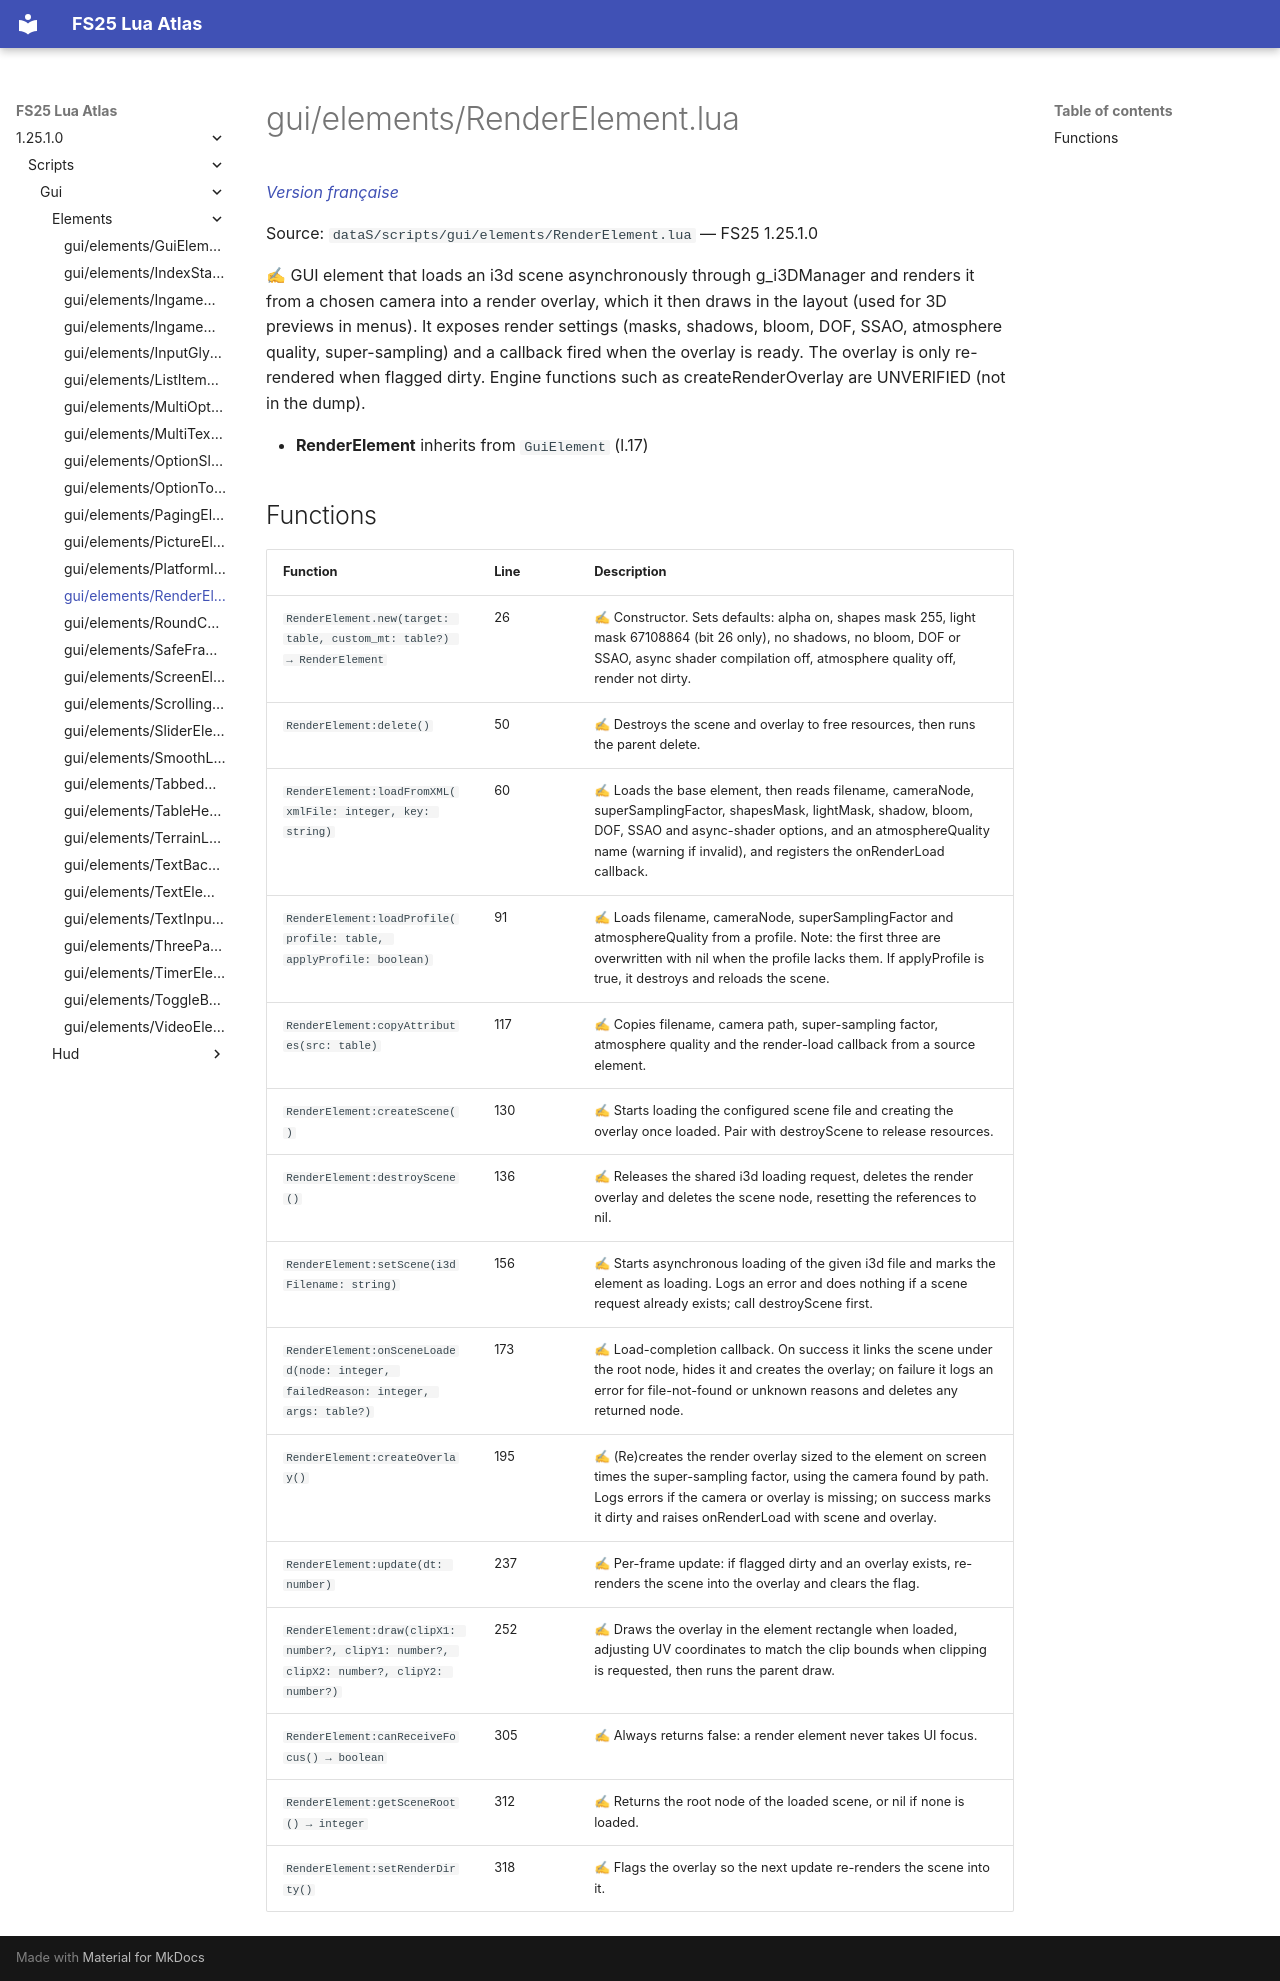

repository: Tim0219800/fs25-lua-atlas · page: 1.25.1.0/scripts/gui/elements/RenderElement.html · generator: mkdocs

# gui/elements/RenderElement.lua

*[Version française](../../../fr/scripts/gui/elements/RenderElement.md)*

Source: `dataS/scripts/gui/elements/RenderElement.lua` — FS25 1.25.1.0

✍ GUI element that loads an i3d scene asynchronously through g_i3DManager and renders it from a chosen camera into a render overlay, which it then draws in the layout (used for 3D previews in menus). It exposes render settings (masks, shadows, bloom, DOF, SSAO, atmosphere quality, super-sampling) and a callback fired when the overlay is ready. The overlay is only re-rendered when flagged dirty. Engine functions such as createRenderOverlay are UNVERIFIED (not in the dump).

- **RenderElement** inherits from `GuiElement` (l.17)

## Functions

| Function | Line | Description |
|---|---|---|
| `RenderElement.new(target: table, custom_mt: table?) → RenderElement` | 26 | ✍ Constructor. Sets defaults: alpha on, shapes mask 255, light mask 67108864 (bit 26 only), no shadows, no bloom, DOF or SSAO, async shader compilation off, atmosphere quality off, render not dirty. |
| `RenderElement:delete()` | 50 | ✍ Destroys the scene and overlay to free resources, then runs the parent delete. |
| `RenderElement:loadFromXML(xmlFile: integer, key: string)` | 60 | ✍ Loads the base element, then reads filename, cameraNode, superSamplingFactor, shapesMask, lightMask, shadow, bloom, DOF, SSAO and async-shader options, and an atmosphereQuality name (warning if invalid), and registers the onRenderLoad callback. |
| `RenderElement:loadProfile(profile: table, applyProfile: boolean)` | 91 | ✍ Loads filename, cameraNode, superSamplingFactor and atmosphereQuality from a profile. Note: the first three are overwritten with nil when the profile lacks them. If applyProfile is true, it destroys and reloads the scene. |
| `RenderElement:copyAttributes(src: table)` | 117 | ✍ Copies filename, camera path, super-sampling factor, atmosphere quality and the render-load callback from a source element. |
| `RenderElement:createScene()` | 130 | ✍ Starts loading the configured scene file and creating the overlay once loaded. Pair with destroyScene to release resources. |
| `RenderElement:destroyScene()` | 136 | ✍ Releases the shared i3d loading request, deletes the render overlay and deletes the scene node, resetting the references to nil. |
| `RenderElement:setScene(i3dFilename: string)` | 156 | ✍ Starts asynchronous loading of the given i3d file and marks the element as loading. Logs an error and does nothing if a scene request already exists; call destroyScene first. |
| `RenderElement:onSceneLoaded(node: integer, failedReason: integer, args: table?)` | 173 | ✍ Load-completion callback. On success it links the scene under the root node, hides it and creates the overlay; on failure it logs an error for file-not-found or unknown reasons and deletes any returned node. |
| `RenderElement:createOverlay()` | 195 | ✍ (Re)creates the render overlay sized to the element on screen times the super-sampling factor, using the camera found by path. Logs errors if the camera or overlay is missing; on success marks it dirty and raises onRenderLoad with scene and overlay. |
| `RenderElement:update(dt: number)` | 237 | ✍ Per-frame update: if flagged dirty and an overlay exists, re-renders the scene into the overlay and clears the flag. |
| `RenderElement:draw(clipX1: number?, clipY1: number?, clipX2: number?, clipY2: number?)` | 252 | ✍ Draws the overlay in the element rectangle when loaded, adjusting UV coordinates to match the clip bounds when clipping is requested, then runs the parent draw. |
| `RenderElement:canReceiveFocus() → boolean` | 305 | ✍ Always returns false: a render element never takes UI focus. |
| `RenderElement:getSceneRoot() → integer` | 312 | ✍ Returns the root node of the loaded scene, or nil if none is loaded. |
| `RenderElement:setRenderDirty()` | 318 | ✍ Flags the overlay so the next update re-renders the scene into it. |
